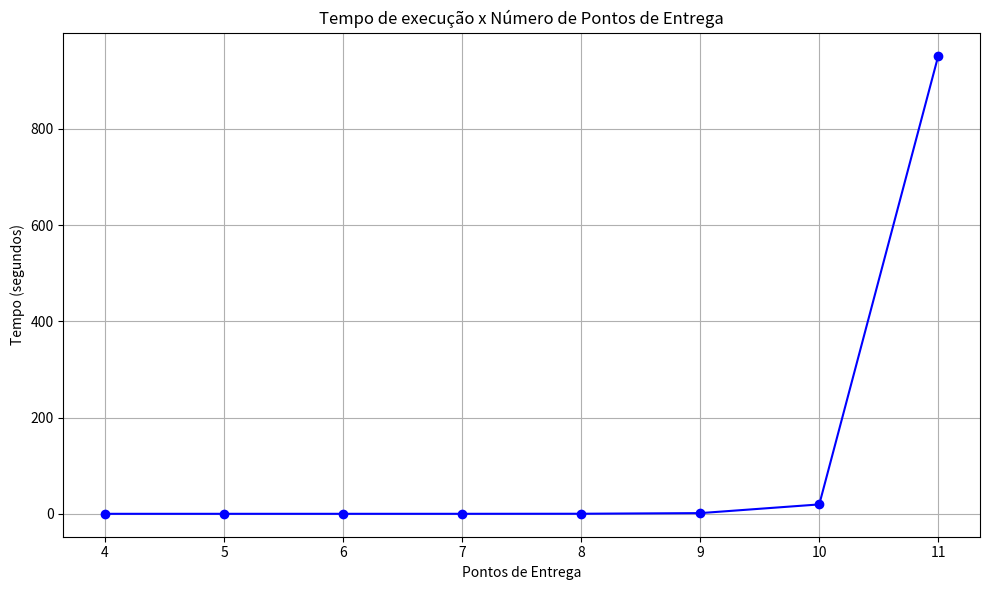

This chart was generated by the following Python code:
import matplotlib.pyplot as plt
import pandas as pd

dados = {
    'Pontos de Entrega': [4, 5, 6, 7, 8, 9, 10, 11],
    'Tempo (s)': [0.000078, 0.000275, 0.002560, 0.013510, 0.132191, 1.446592, 19.514644, 952.287879]
}

df = pd.DataFrame(dados)

plt.figure(figsize=(10, 6))
plt.plot(df['Pontos de Entrega'], df['Tempo (s)'], marker='o', linestyle='-', color='blue')
plt.title('Tempo de execução x Número de Pontos de Entrega')
plt.xlabel('Pontos de Entrega')
plt.ylabel('Tempo (segundos)')
plt.grid(True)
plt.xticks(df['Pontos de Entrega'])
plt.tight_layout()
plt.show()
